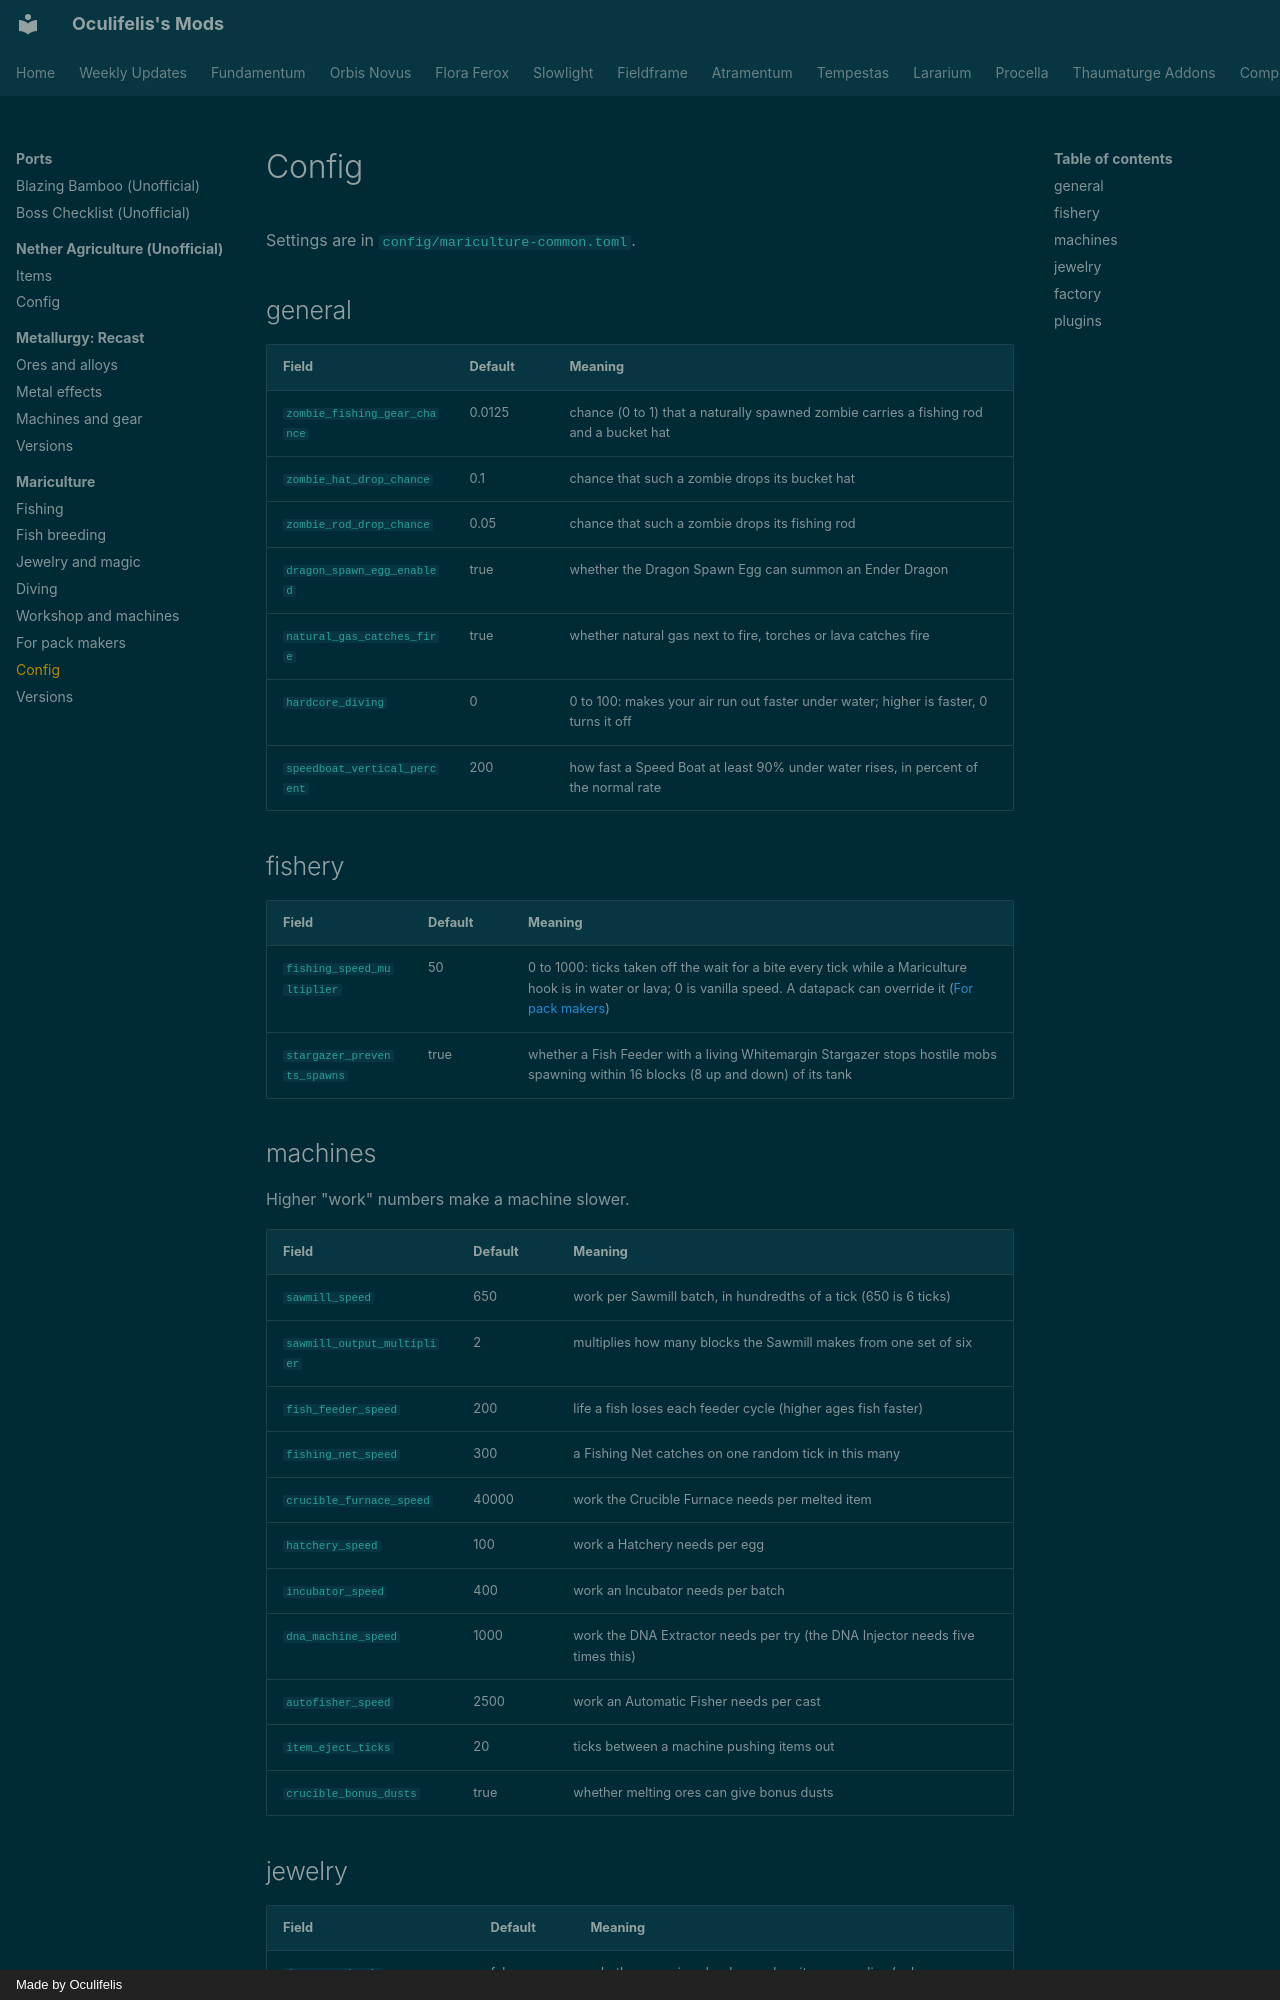

repository: Oculifelis/mod-wiki · page: mariculture/config/index.html · generator: mkdocs · copyright: Made by Oculifelis

# Config

Settings are in `config/mariculture-common.toml`.

## general

| Field | Default | Meaning |
|---|---|---|
| `zombie_fishing_gear_chance` | 0.0125 | chance (0 to 1) that a naturally spawned zombie carries a fishing rod and a bucket hat |
| `zombie_hat_drop_chance` | 0.1 | chance that such a zombie drops its bucket hat |
| `zombie_rod_drop_chance` | 0.05 | chance that such a zombie drops its fishing rod |
| `dragon_spawn_egg_enabled` | true | whether the Dragon Spawn Egg can summon an Ender Dragon |
| `natural_gas_catches_fire` | true | whether natural gas next to fire, torches or lava catches fire |
| `hardcore_diving` | 0 | 0 to 100: makes your air run out faster under water; higher is faster, 0 turns it off |
| `speedboat_vertical_percent` | 200 | how fast a Speed Boat at least 90% under water rises, in percent of the normal rate |

## fishery

| Field | Default | Meaning |
|---|---|---|
| `fishing_speed_multiplier` | 50 | 0 to 1000: ticks taken off the wait for a bite every tick while a Mariculture hook is in water or lava; 0 is vanilla speed. A datapack can override it ([For pack makers](packs.md#fishing-speed)) |
| `stargazer_prevents_spawns` | true | whether a Fish Feeder with a living Whitemargin Stargazer stops hostile mobs spawning within 16 blocks (8 up and down) of its tank |

## machines

Higher "work" numbers make a machine slower.

| Field | Default | Meaning |
|---|---|---|
| `sawmill_speed` | 650 | work per Sawmill batch, in hundredths of a tick (650 is 6 ticks) |
| `sawmill_output_multiplier` | 2 | multiplies how many blocks the Sawmill makes from one set of six |
| `fish_feeder_speed` | 200 | life a fish loses each feeder cycle (higher ages fish faster) |
| `fishing_net_speed` | 300 | a Fishing Net catches on one random tick in this many |
| `crucible_furnace_speed` | 40000 | work the Crucible Furnace needs per melted item |
| `hatchery_speed` | 100 | work a Hatchery needs per egg |
| `incubator_speed` | 400 | work an Incubator needs per batch |
| `dna_machine_speed` | 1000 | work the DNA Extractor needs per try (the DNA Injector needs five times this) |
| `autofisher_speed` | 2500 | work an Automatic Fisher needs per cast |
| `item_eject_ticks` | 20 | ticks between a machine pushing items out |
| `crucible_bonus_dusts` | true | whether melting ores can give bonus dusts |
